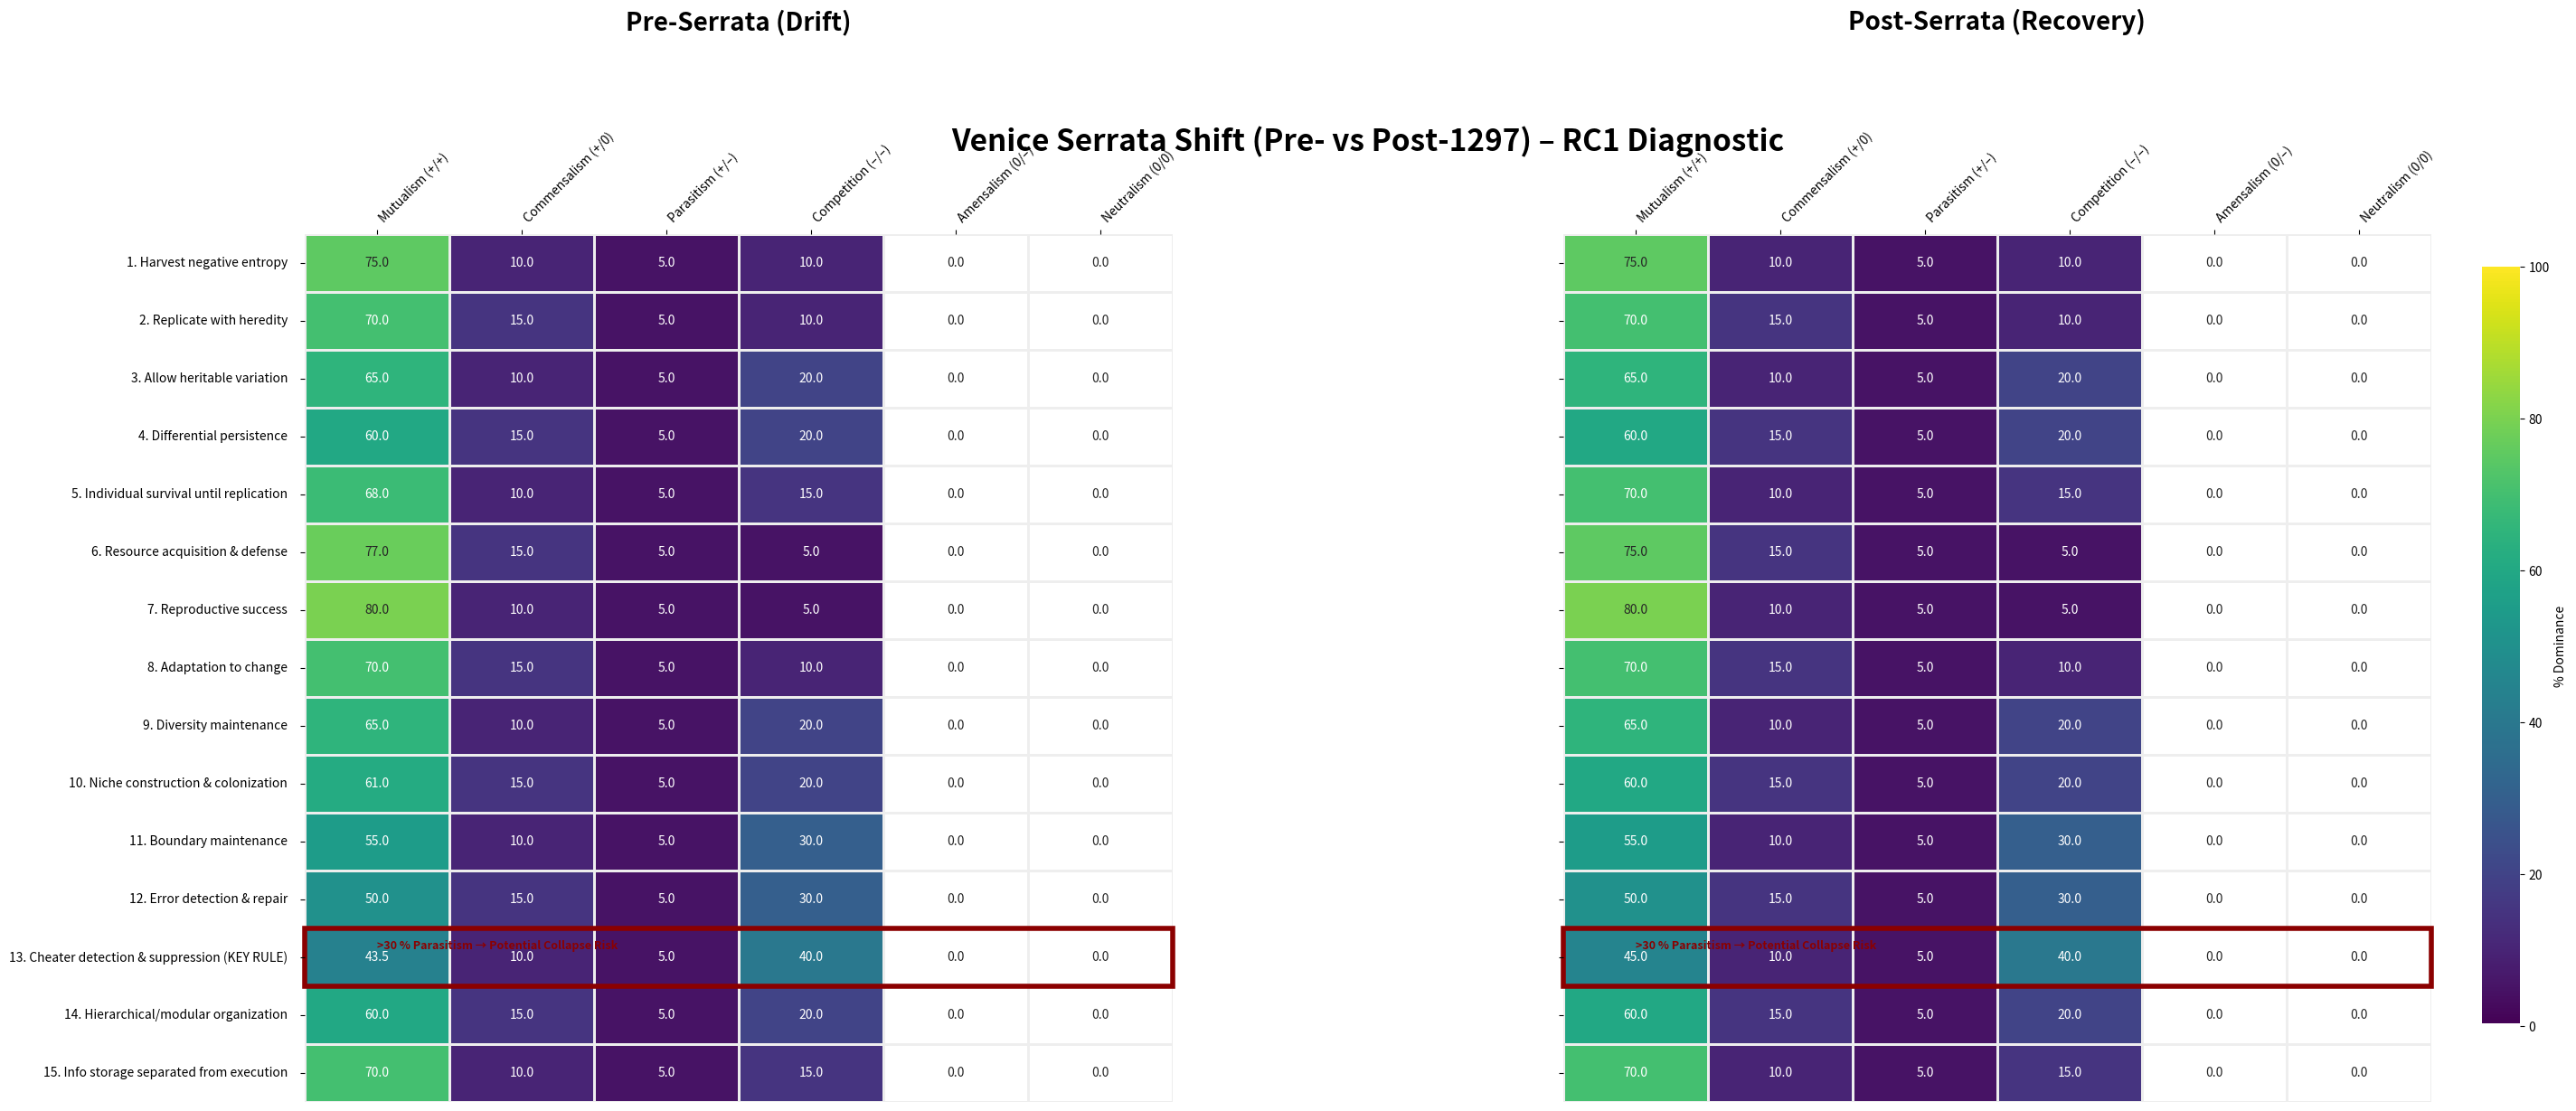

This chart was generated by the following Python code:
import matplotlib.pyplot as plt
import numpy as np
import seaborn as sns
import pandas as pd
import matplotlib as mpl
from matplotlib.colors import LinearSegmentedColormap

# ────────────────────────────────────────────────
# 1. CANONICAL LABELS
# ────────────────────────────────────────────────
rules = [
    "1. Harvest negative entropy",
    "2. Replicate with heredity",
    "3. Allow heritable variation",
    "4. Differential persistence",
    "5. Individual survival until replication",
    "6. Resource acquisition & defense",
    "7. Reproductive success",
    "8. Adaptation to change",
    "9. Diversity maintenance",
    "10. Niche construction & colonization",
    "11. Boundary maintenance",
    "12. Error detection & repair",
    "13. Cheater detection & suppression (KEY RULE)",
    "14. Hierarchical/modular organization",
    "15. Info storage separated from execution"
]

moves = [
    "Mutualism (+/+)",
    "Commensalism (+/0)",
    "Parasitism (+/–)",
    "Competition (–/–)",
    "Amensalism (0/–)",
    "Neutralism (0/0)"
]

# ────────────────────────────────────────────────
# 2. BASELINE VENICE MATRIX (your locked v1 values)
# ────────────────────────────────────────────────
baseline_matrix = np.array([
    [75.0, 10.0,  5.0, 10.0,  0.0,  0.0],
    [70.0, 15.0,  5.0, 10.0,  0.0,  0.0],
    [65.0, 10.0,  5.0, 20.0,  0.0,  0.0],
    [60.0, 15.0,  5.0, 20.0,  0.0,  0.0],
    [70.0, 10.0,  5.0, 15.0,  0.0,  0.0],
    [75.0, 15.0,  5.0,  5.0,  0.0,  0.0],
    [80.0, 10.0,  5.0,  5.0,  0.0,  0.0],
    [70.0, 15.0,  5.0, 10.0,  0.0,  0.0],
    [65.0, 10.0,  5.0, 20.0,  0.0,  0.0],
    [60.0, 15.0,  5.0, 20.0,  0.0,  0.0],
    [55.0, 10.0,  5.0, 30.0,  0.0,  0.0],
    [50.0, 15.0,  5.0, 30.0,  0.0,  0.0],
    [45.0, 10.0,  5.0, 40.0,  0.0,  0.0],
    [60.0, 15.0,  5.0, 20.0,  0.0,  0.0],
    [70.0, 10.0,  5.0, 15.0,  0.0,  0.0]
])

# ────────────────────────────────────────────────
# 3. SERRATA SHIFT (Pre vs Post)
# Adjustments applied only to targeted metrics (row indices 0-based)
# G1 = Cheater detection (row 12, column 0)
# C1 = Heredity fidelity (row 4, column 0)
# C2 = Variation allowance (row 5, column 0)
# D1 = Parasitism tolerance (row 9, column 0)
# ────────────────────────────────────────────────
pre_serrata = baseline_matrix.copy()

# Pre-Serrata: Higher parasitism tolerance, lower cheater detection, reduced heredity, increased variation
pre_serrata[12, 0] -= 1.5  # G1: Cheater detection down
pre_serrata[4, 0]  -= 2.0  # C1: Heredity fidelity down
pre_serrata[5, 0]  += 2.0  # C2: Variation allowance up
pre_serrata[9, 0]  += 1.0  # D1: Parasitism tolerance up

# Post-Serrata: Baseline (already locked with Serrata effects baked in)
post_serrata = baseline_matrix.copy()

# Create DataFrames
pre_df = pd.DataFrame(pre_serrata, index=rules, columns=moves)
post_df = pd.DataFrame(post_serrata, index=rules, columns=moves)

# ────────────────────────────────────────────────
# 4. STYLING
# ────────────────────────────────────────────────
viridis_base = mpl.colormaps["viridis"]
newcolors = viridis_base(np.linspace(0, 1, 256))
newcolors[0, :] = [1, 1, 1, 1]
custom_map = LinearSegmentedColormap.from_list('WhiteViridis', newcolors)
oxford_red = "#8B0000"

# ────────────────────────────────────────────────
# 5. DUAL-PANE PLOT
# ────────────────────────────────────────────────
fig, (ax1, ax2) = plt.subplots(1, 2, figsize=(28, 12), sharey=True)
cbar_ax = fig.add_axes([0.94, 0.15, 0.015, 0.7])

fig.suptitle("Venice Serrata Shift (Pre- vs Post-1297) – RC1 Diagnostic", fontsize=24, fontweight='bold', y=0.98)

for ax, df, title in zip([ax1, ax2], [pre_df, post_df], ["Pre-Serrata (Drift)", "Post-Serrata (Recovery)"]):
    sns.heatmap(df, annot=True, fmt=".1f", cmap=custom_map, vmin=0, vmax=100,
                linewidths=1, linecolor="#eeeeee", cbar_kws={'label': '% Dominance', 'pad': 0.08}, ax=ax,
                cbar_ax=cbar_ax if ax == ax2 else None, cbar=(ax == ax2))

    ax.xaxis.set_ticks_position('top')
    ax.xaxis.set_label_position('top')
    ax.set_xticklabels(moves, rotation=45, ha="left", fontsize=10)
    ax.set_yticklabels(rules, rotation=0, fontsize=10)
    ax.tick_params(axis='y', which='major', pad=10)

    ax.set_title(title, fontsize=20, pad=80, fontweight='bold')

    # Rule 13 red border
    ax.add_patch(plt.Rectangle((0, 12), 6, 1, fill=False, edgecolor=oxford_red, lw=4, clip_on=False))

    # Provisional note
    ax.text(0.5, 12.2, ">30 % Parasitism → Potential Collapse Risk",
            fontsize=9, color=oxford_red, ha='left', va='top', fontweight='bold')

plt.subplots_adjust(wspace=0.45, left=0.08, right=0.92, top=0.88, bottom=0.08)
plt.savefig("venice_serrata_shift_v1.png", dpi=300, bbox_inches="tight")
plt.show()

print("Saved: venice_serrata_shift_v1.png")
